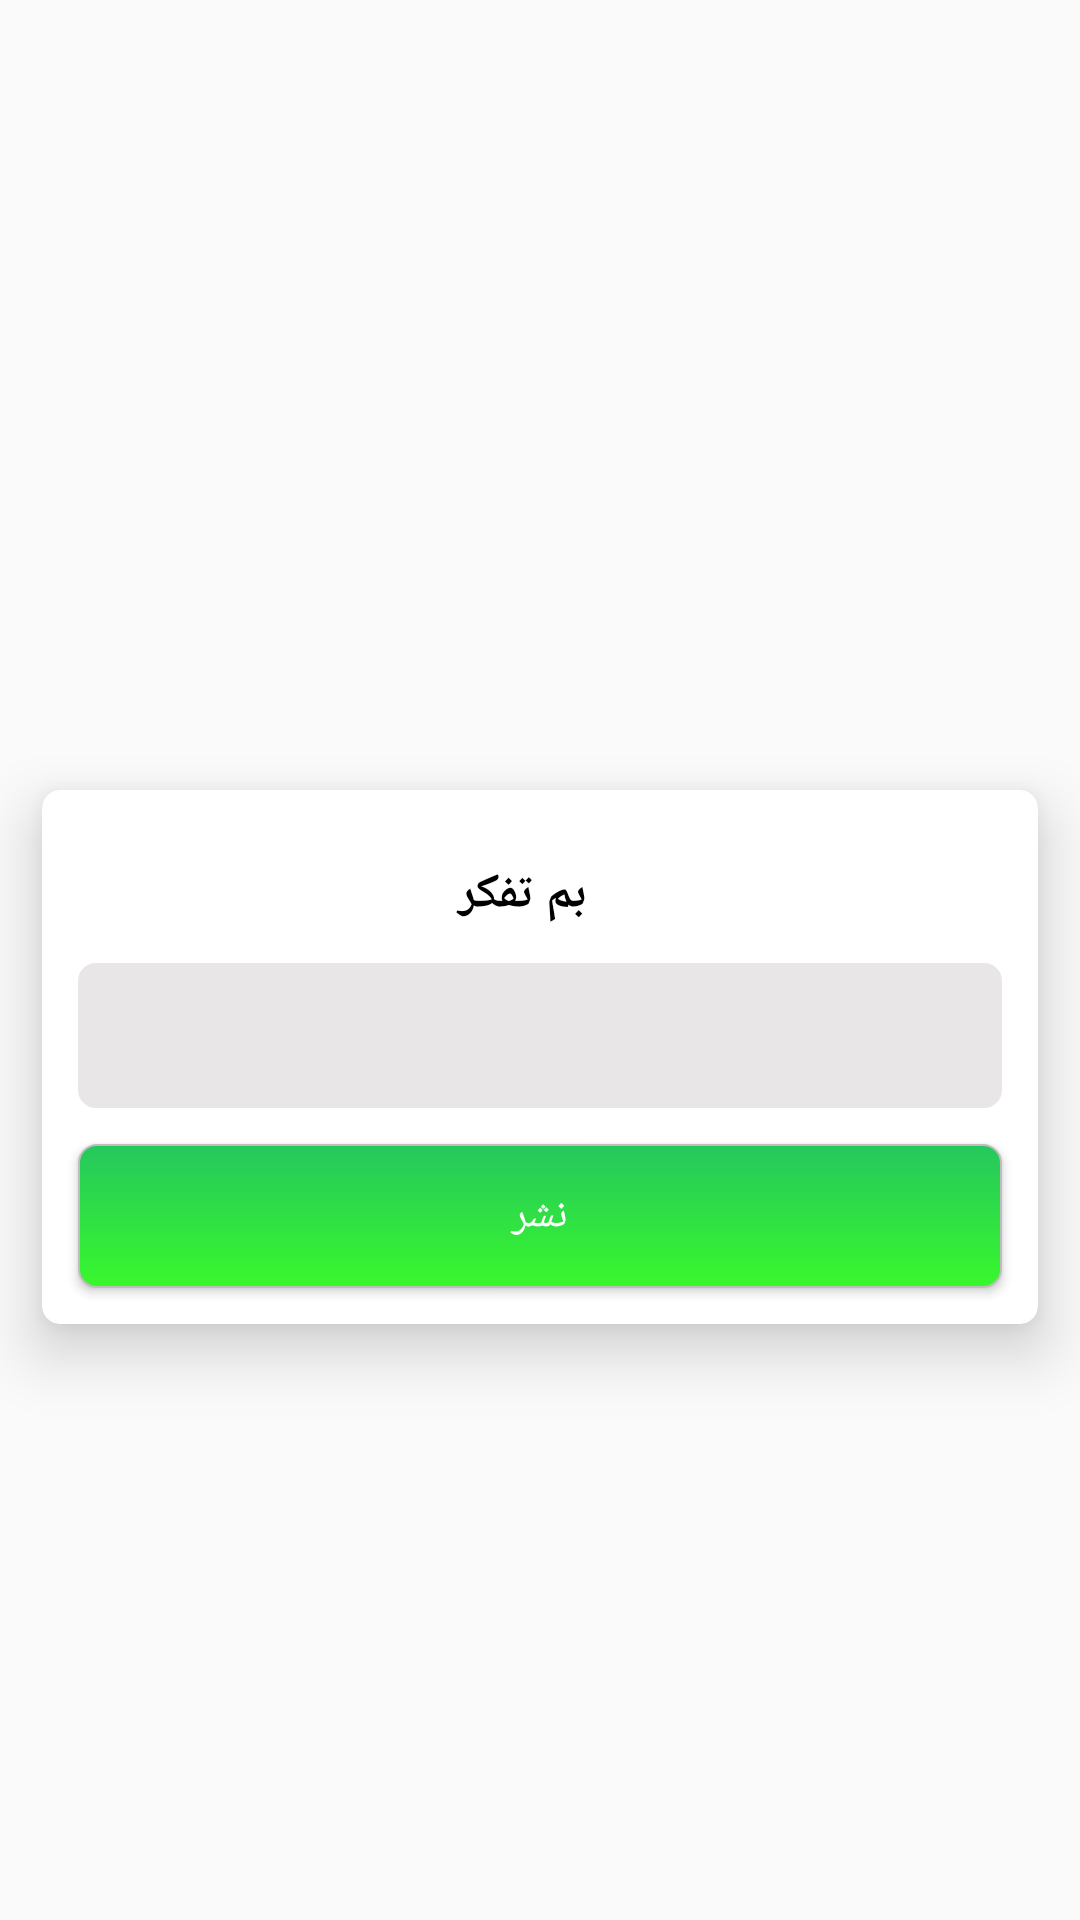

This screen was rendered from an Android layout file. Write that file and the resources it references.
<!-- AndroidManifest.xml: application theme Theme.AppCompat.DayNight.NoActionBar -->
<!-- res/layout/activity_add_new_advertising.xml -->
<?xml version="1.0" encoding="utf-8"?>
<androidx.constraintlayout.widget.ConstraintLayout xmlns:android="http://schemas.android.com/apk/res/android"
    xmlns:app="http://schemas.android.com/apk/res-auto"
    xmlns:tools="http://schemas.android.com/tools"
    android:layout_width="match_parent"
    android:layout_height="wrap_content"
    tools:context=".Activities.AddNewAdvertisingActivity">

    <androidx.constraintlayout.widget.Guideline
        android:id="@+id/guideline"
        android:layout_width="match_parent"
        android:layout_height="wrap_content"
        android:orientation="horizontal"
        app:layout_constraintGuide_percent="0.38"
        />

    <androidx.cardview.widget.CardView
        android:layout_width="match_parent"
        android:layout_height="wrap_content"
        app:cardCornerRadius="6dp"
        app:cardElevation="12dp"
        app:cardUseCompatPadding="true"
        app:layout_constraintEnd_toEndOf="parent"
        app:layout_constraintStart_toStartOf="parent"
        app:layout_constraintTop_toBottomOf="@id/guideline"
        >

        <RelativeLayout
            android:layout_width="match_parent"
            android:layout_height="match_parent">

            <TextView
                android:id="@+id/add_new_advertising_tv_title"
                android:layout_width="match_parent"
                android:layout_height="wrap_content"
                android:layout_alignParentStart="true"
                android:layout_alignParentTop="true"
                android:layout_alignParentEnd="true"
                android:layout_marginTop="12dp"
                android:layout_marginEnd="12dp"
                android:fontFamily="@font/cairo_bold"
                android:gravity="center"
                android:padding="12dp"
                android:text="بم تفكر"
                android:textColor="@color/black"
                android:textSize="16sp"
                android:textStyle="bold" />

            <EditText
                android:id="@+id/add_new_advertising_et_message_advertising"
                android:layout_width="match_parent"
                android:layout_height="wrap_content"
                android:layout_below="@+id/add_new_advertising_tv_title"
                android:layout_alignParentStart="true"
                android:layout_alignParentEnd="true"
                android:layout_marginStart="12dp"
                android:layout_marginEnd="12dp"
                android:background="@drawable/shape_et_advertising"
                android:padding="12dp" />

            <Button
                android:id="@+id/add_new_advertising_btn_publishing"
                android:layout_width="match_parent"
                android:layout_height="wrap_content"
                android:layout_below="@+id/add_new_advertising_et_message_advertising"
                android:layout_alignParentStart="true"
                android:layout_alignParentEnd="true"
                android:layout_margin="12dp"
                android:background="@drawable/bg_btn_publishing"
                android:fontFamily="@font/cairo_bold"
                android:text="نشر"
                android:textColor="@color/white"
                android:textSize="14sp" />

        </RelativeLayout>

    </androidx.cardview.widget.CardView>

</androidx.constraintlayout.widget.ConstraintLayout>
<!-- resources referenced by this layout -->
<resources>
  <color name="black">#FF000000</color>
  <color name="white">#FFFFFFFF</color>
  <!-- drawable bg_btn_publishing (drawable) -->
  <?xml version="1.0" encoding="utf-8"?>
  <shape android:shape="rectangle" xmlns:android="http://schemas.android.com/apk/res/android">
  
      <gradient android:startColor="#39F82C" android:endColor="#25C75E" android:angle="90"/>
      <stroke android:color="@color/divider" android:width="0.6dp"/>
      <corners android:radius="6dp" />
  </shape>
  <!-- drawable shape_et_advertising (drawable) -->
  <?xml version="1.0" encoding="utf-8"?>
  <shape android:shape="rectangle" xmlns:android="http://schemas.android.com/apk/res/android">
  
      <solid android:color="#67C6C2C2" />
      <corners android:radius="6dp" />
  
  </shape>
  <color name="divider">#BDBDBD</color>
</resources>
